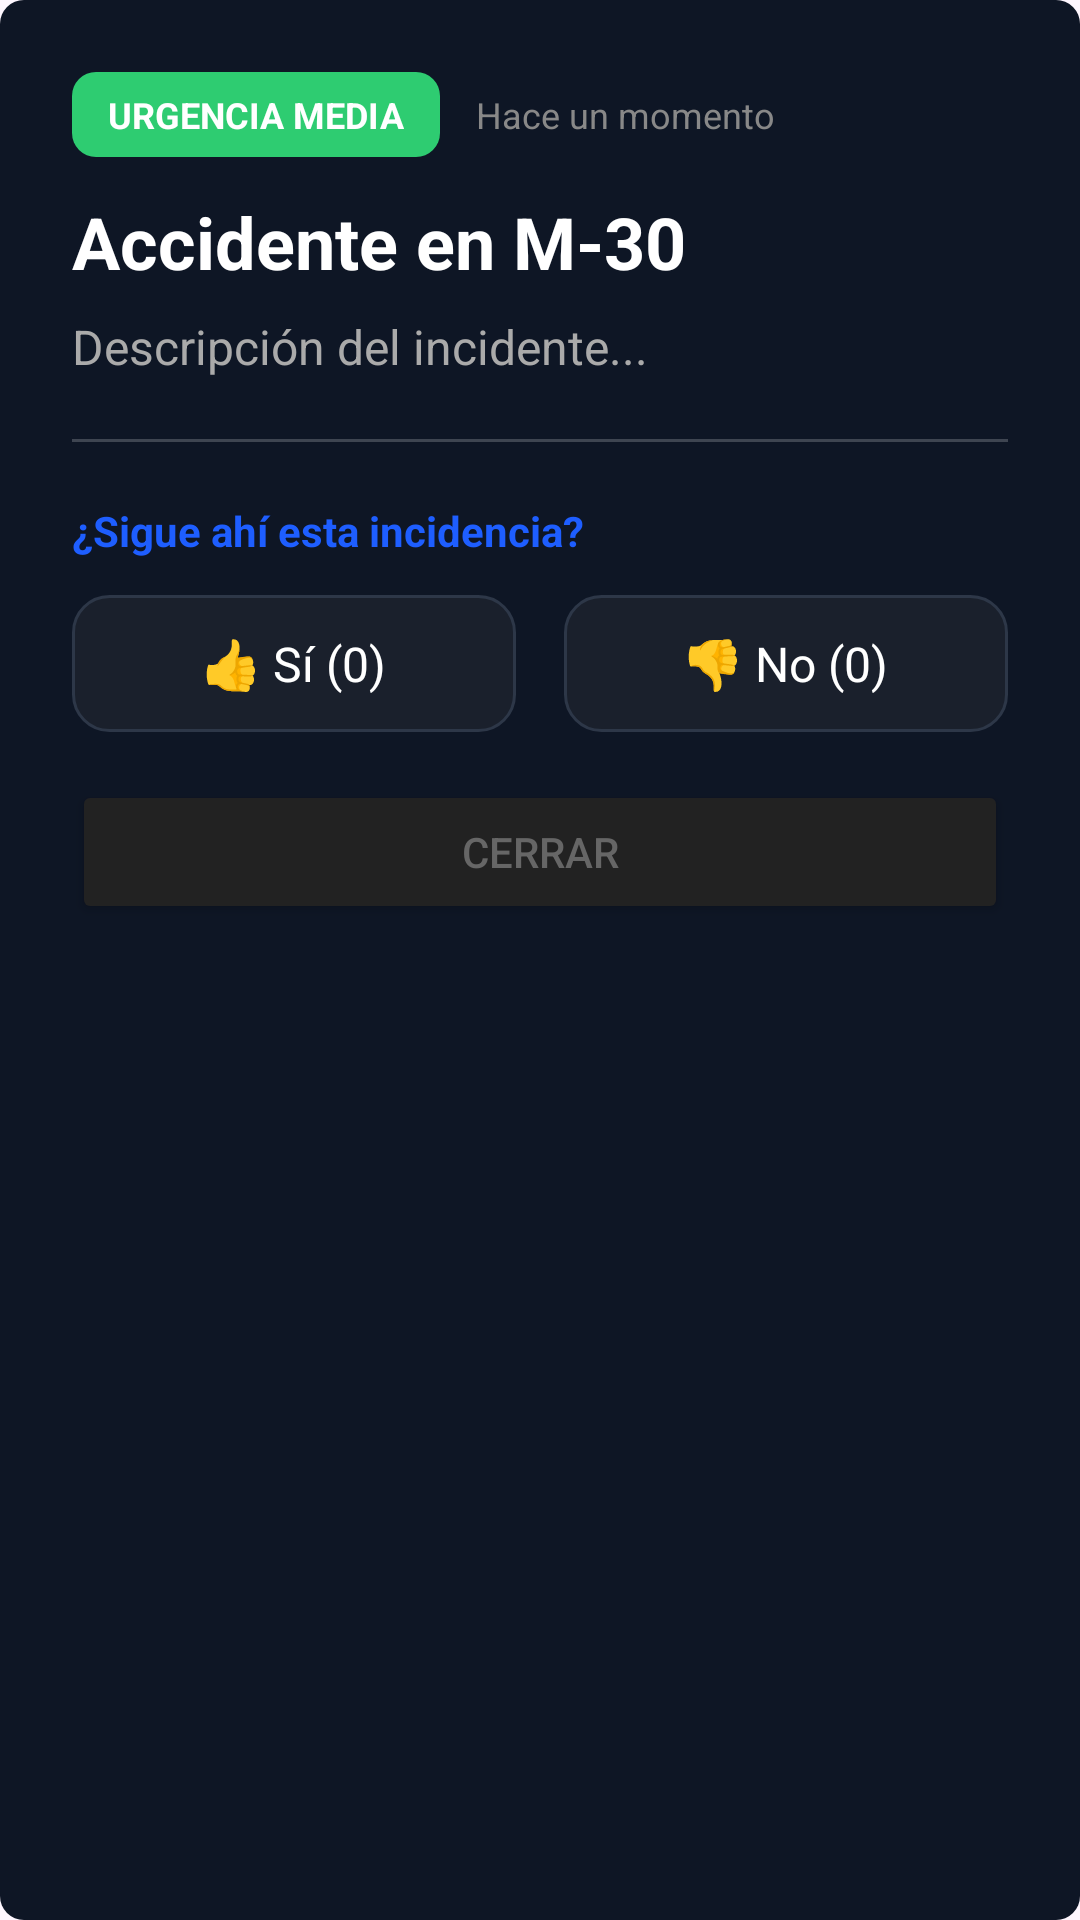

Layout XML and referenced resources for this Android screen:
<!-- AndroidManifest.xml: application theme Theme.Cunning_Proyect -->
<!-- res/layout/dialog_incident_detail.xml -->
<?xml version="1.0" encoding="utf-8"?>
<LinearLayout xmlns:android="http://schemas.android.com/apk/res/android"
    xmlns:app="http://schemas.android.com/apk/res-auto"
    android:layout_width="match_parent"
    android:layout_height="wrap_content"
    android:orientation="vertical"
    android:background="@drawable/bg_stat_card"
    android:paddingBottom="24dp">

    <ImageView
        android:id="@+id/imgDetailEvidence"
        android:layout_width="match_parent"
        android:layout_height="200dp"
        android:scaleType="centerCrop"
        android:src="@color/card_dark"
        android:visibility="gone" />

    <LinearLayout
        android:layout_width="match_parent"
        android:layout_height="wrap_content"
        android:orientation="vertical"
        android:padding="24dp">

        <LinearLayout
            android:layout_width="match_parent"
            android:layout_height="wrap_content"
            android:gravity="center_vertical"
            android:orientation="horizontal">

            <TextView
                android:id="@+id/tvDetailUrgency"
                android:layout_width="wrap_content"
                android:layout_height="wrap_content"
                android:background="@drawable/bg_urgency_low"
                android:paddingHorizontal="12dp"
                android:paddingVertical="6dp"
                android:text="URGENCIA MEDIA"
                android:textColor="@android:color/white"
                android:textSize="12sp"
                android:textStyle="bold" />

            <TextView
                android:layout_width="wrap_content"
                android:layout_height="wrap_content"
                android:layout_marginStart="12dp"
                android:text="Hace un momento"
                android:textColor="#888888"
                android:textSize="12sp" />
        </LinearLayout>

        <TextView
            android:id="@+id/tvDetailTitle"
            android:layout_width="match_parent"
            android:layout_height="wrap_content"
            android:layout_marginTop="12dp"
            android:text="Accidente en M-30"
            android:textColor="@android:color/white"
            android:textSize="24sp"
            android:textStyle="bold" />

        <TextView
            android:id="@+id/tvDetailDesc"
            android:layout_width="match_parent"
            android:layout_height="wrap_content"
            android:layout_marginTop="8dp"
            android:text="Descripción del incidente..."
            android:textColor="#AAAAAA"
            android:textSize="16sp"
            android:lineSpacingExtra="4dp"/>

        <View
            android:layout_width="match_parent"
            android:layout_height="1dp"
            android:background="#33FFFFFF"
            android:layout_marginVertical="20dp"/>

        <TextView
            android:layout_width="wrap_content"
            android:layout_height="wrap_content"
            android:text="¿Sigue ahí esta incidencia?"
            android:textColor="@color/accent_blue"
            android:textStyle="bold"
            android:textSize="14sp"/>

        <LinearLayout
            android:layout_width="match_parent"
            android:layout_height="wrap_content"
            android:orientation="horizontal"
            android:layout_marginTop="12dp">

            <LinearLayout
                android:id="@+id/btnVoteUp"
                android:layout_width="0dp"
                android:layout_weight="1"
                android:layout_height="wrap_content"
                android:background="@drawable/bg_input"
                android:gravity="center"
                android:padding="12dp"
                android:layout_marginEnd="8dp"
                android:clickable="true"
                android:focusable="true">

                <TextView
                    android:layout_width="wrap_content"
                    android:layout_height="wrap_content"
                    android:text="👍 Sí (0)"
                    android:textColor="@android:color/white"
                    android:textSize="16sp"
                    android:id="@+id/tvVoteUpCount"/>
            </LinearLayout>

            <LinearLayout
                android:id="@+id/btnVoteDown"
                android:layout_width="0dp"
                android:layout_weight="1"
                android:layout_height="wrap_content"
                android:background="@drawable/bg_input"
                android:gravity="center"
                android:padding="12dp"
                android:layout_marginStart="8dp"
                android:clickable="true"
                android:focusable="true">

                <TextView
                    android:layout_width="wrap_content"
                    android:layout_height="wrap_content"
                    android:text="👎 No (0)"
                    android:textColor="@android:color/white"
                    android:textSize="16sp"
                    android:id="@+id/tvVoteDownCount"/>
            </LinearLayout>
        </LinearLayout>

        <Button
            android:id="@+id/btnCloseDetail"
            android:layout_width="match_parent"
            android:layout_height="wrap_content"
            android:text="Cerrar"
            android:backgroundTint="#222222"
            android:textColor="#666666"
            android:layout_marginTop="16dp"/>

    </LinearLayout>
</LinearLayout>
<!-- resources referenced by this layout -->
<resources>
  <color name="accent_blue">#1E5EFF</color>
  <color name="card_dark">#0E1625</color>
  <!-- drawable bg_input (drawable) -->
  <?xml version="1.0" encoding="utf-8"?>
  <shape xmlns:android="http://schemas.android.com/apk/res/android">
      <solid android:color="#1A202C"/>
      <corners android:radius="12dp"/>
      <stroke android:width="1dp" android:color="#2D3748"/>
  </shape>
  <!-- drawable bg_stat_card (drawable) -->
  <?xml version="1.0" encoding="utf-8"?>
  <shape xmlns:android="http://schemas.android.com/apk/res/android">
      <solid android:color="#0E1625"/>
      <corners android:radius="8dp"/>
  </shape>
  <!-- drawable bg_urgency_low (drawable) -->
  <shape xmlns:android="http://schemas.android.com/apk/res/android">
      <solid android:color="#2ECC71"/> <corners android:radius="8dp"/>
  </shape>
  <style name="Theme.Cunning_Proyect" parent="Base.Theme.Cunning_Proyect" />
  <style name="Base.Theme.Cunning_Proyect" parent="Theme.Material3.DayNight.NoActionBar">
          
          
      </style>
</resources>
